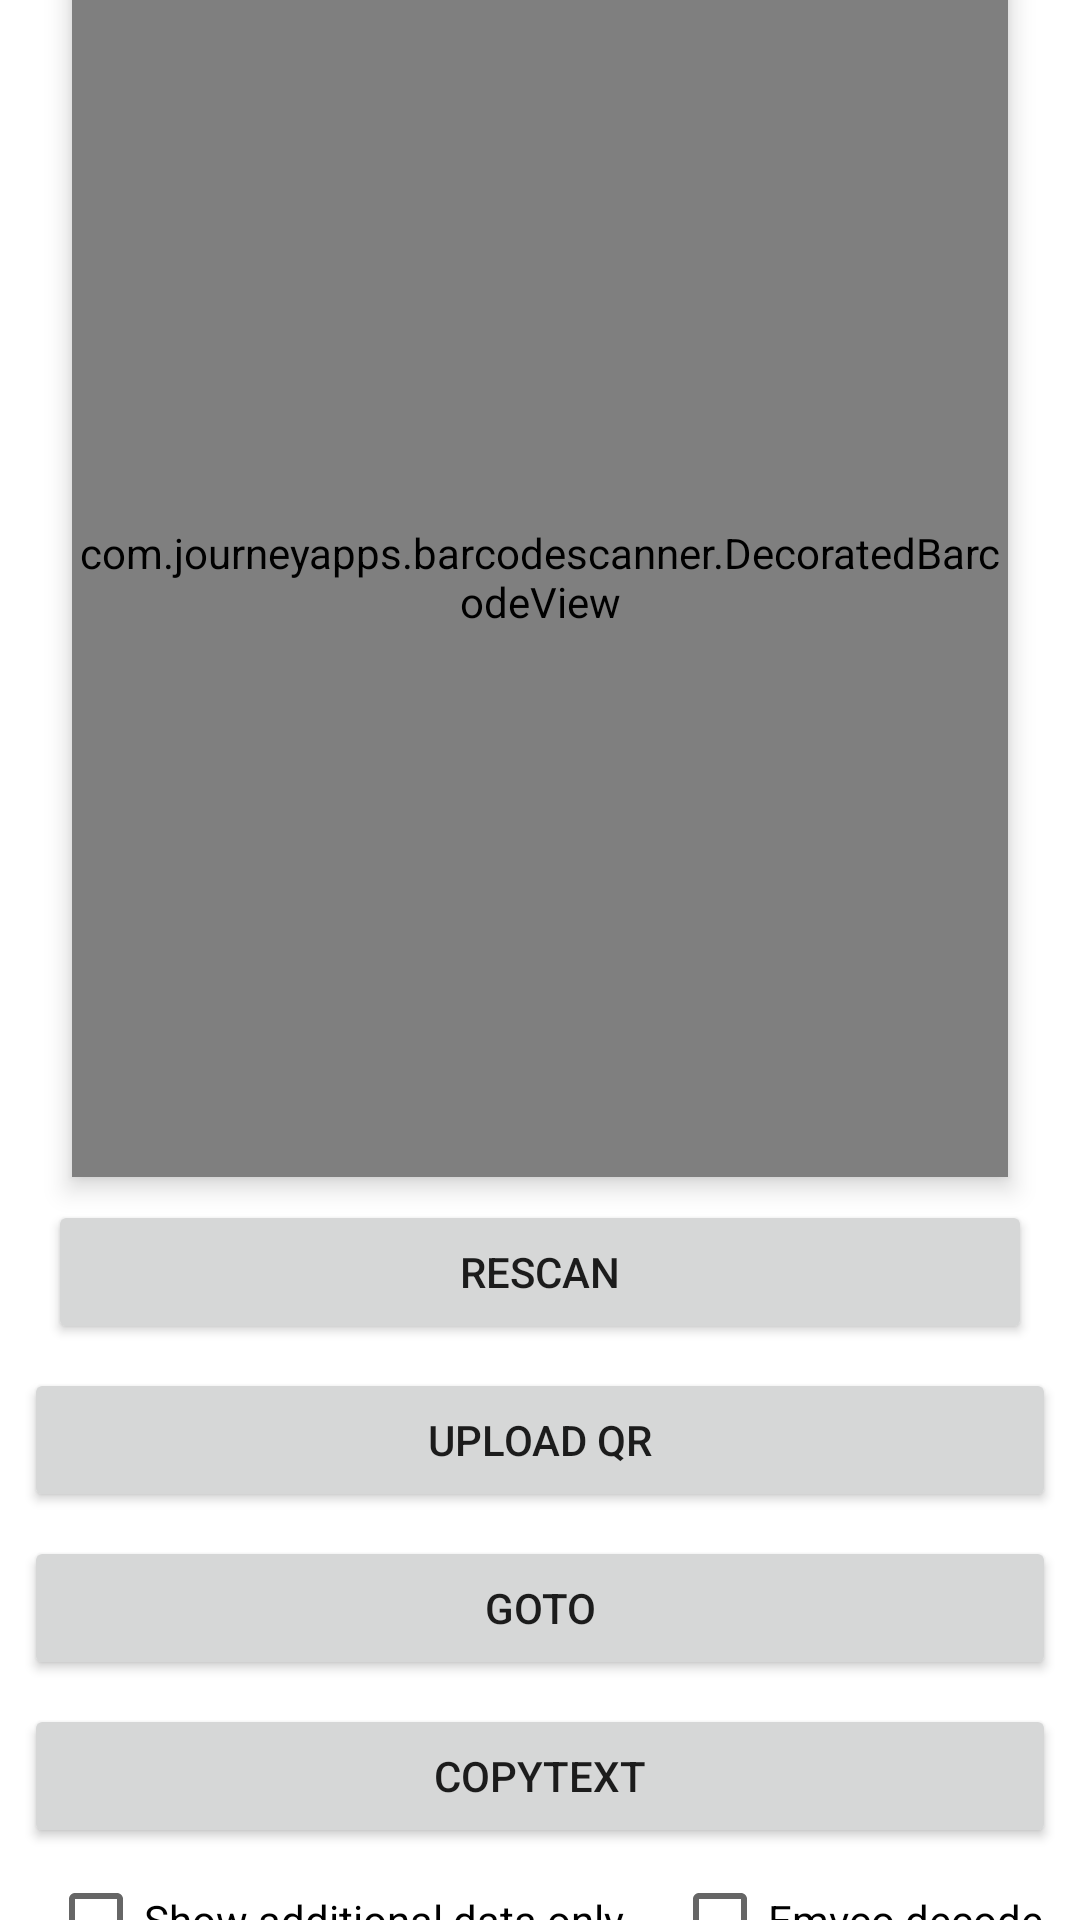

Write the Android layout XML for this screen, with the resource values it uses.
<!-- AndroidManifest.xml: application theme Theme.NetzmeOdenktools -->
<!-- res/layout/activity_scanner_qr.xml -->
<?xml version="1.0" encoding="utf-8"?>
<androidx.constraintlayout.widget.ConstraintLayout xmlns:android="http://schemas.android.com/apk/res/android"
    xmlns:app="http://schemas.android.com/apk/res-auto"
    xmlns:tools="http://schemas.android.com/tools"
    android:layout_width="match_parent"
    android:layout_height="match_parent"
    tools:context=".activity.ScannerQrActivity">

    

    

    <com.journeyapps.barcodescanner.DecoratedBarcodeView
        android:id="@+id/zxScan"
        android:layout_width="match_parent"
        android:layout_height="400dp"
        android:layout_margin="24dp"
        android:background="@null"
        android:elevation="5dp"
        android:gravity="center"
        android:orientation="vertical"
        android:visibility="visible"
        app:layout_constraintBottom_toTopOf="@+id/guideline2"
        app:layout_constraintLeft_toLeftOf="parent"
        app:layout_constraintRight_toRightOf="parent"
        app:layout_constraintTop_toTopOf="parent"
        app:zxing_framing_rect_height="400dp"
        app:zxing_framing_rect_width="400dp"
        app:zxing_use_texture_view="false" />

    

    <TextView
        android:id="@+id/tvResult"
        android:layout_width="match_parent"
        android:layout_height="300dp"
        android:gravity="center"
        android:text="RESULT"
        android:textIsSelectable="true"
        android:textSize="16sp"
        app:layout_constraintBottom_toTopOf="@+id/btnRescan"
        app:layout_constraintLeft_toLeftOf="parent"
        app:layout_constraintRight_toRightOf="parent"
        app:layout_constraintTop_toTopOf="parent" />

    <androidx.constraintlayout.widget.Guideline
        android:id="@+id/guideline2"
        android:layout_width="wrap_content"
        android:layout_height="wrap_content"
        android:orientation="horizontal"
        app:layout_constraintGuide_percent="0.6" />

    <Button
        android:id="@+id/btnRescan"
        android:layout_width="0dp"
        android:layout_height="wrap_content"
        android:layout_margin="16dp"
        android:text="Rescan"
        app:layout_constraintEnd_toEndOf="parent"
        app:layout_constraintStart_toStartOf="parent"
        app:layout_constraintTop_toTopOf="@+id/guideline2" />

    <Button
        android:id="@+id/btnUploadQR"
        android:layout_width="0dp"
        android:layout_height="wrap_content"
        android:layout_margin="8dp"
        android:text="Upload QR"
        app:layout_constraintEnd_toEndOf="parent"
        app:layout_constraintStart_toStartOf="parent"
        app:layout_constraintTop_toBottomOf="@+id/btnRescan" />

    <Button
        android:id="@+id/btnGoto"
        android:layout_width="0dp"
        android:layout_height="wrap_content"
        android:layout_margin="8dp"
        android:text="Goto"
        app:layout_constraintEnd_toEndOf="parent"
        app:layout_constraintStart_toStartOf="parent"
        app:layout_constraintTop_toBottomOf="@+id/btnUploadQR" />

    <Button
        android:id="@+id/btnCopyText"
        android:layout_width="0dp"
        android:layout_height="wrap_content"
        android:layout_margin="8dp"
        android:text="CopyText"
        app:layout_constraintEnd_toEndOf="parent"
        app:layout_constraintStart_toStartOf="parent"
        app:layout_constraintTop_toBottomOf="@+id/btnGoto" />

    <CheckBox
        android:id="@+id/chkAddtional"
        android:layout_width="wrap_content"
        android:layout_height="wrap_content"
        android:layout_marginStart="16dp"
        android:text="Show additional data only"
        app:layout_constraintStart_toStartOf="parent"
        app:layout_constraintTop_toBottomOf="@+id/btnCopyText" />

    <CheckBox
        android:id="@+id/chkEmvcoDecode"
        android:layout_width="wrap_content"
        android:layout_height="wrap_content"
        android:layout_marginStart="16dp"
        android:text="Emvco decode"
        app:layout_constraintStart_toEndOf="@+id/chkAddtional"
        app:layout_constraintTop_toBottomOf="@+id/btnCopyText" />

</androidx.constraintlayout.widget.ConstraintLayout>
<!-- resources referenced by this layout -->
<resources>
  <style name="Theme.NetzmeOdenktools" parent="Theme.MaterialComponents.DayNight.DarkActionBar">
          
          <item name="colorPrimary">@color/purple_500</item>
          <item name="colorPrimaryVariant">@color/purple_700</item>
          <item name="colorOnPrimary">@color/white</item>
          
          <item name="colorSecondary">@color/teal_200</item>
          <item name="colorSecondaryVariant">@color/teal_700</item>
          <item name="colorOnSecondary">@color/black</item>
          
          <item name="android:statusBarColor" tools:targetApi="l">?attr/colorPrimaryVariant</item>
          
      </style>
  <color name="purple_500">#FF6200EE</color>
  <color name="purple_700">#FF3700B3</color>
  <color name="white">#FFFFFFFF</color>
  <color name="teal_200">#FF03DAC5</color>
  <color name="teal_700">#FF018786</color>
  <color name="black">#FF000000</color>
</resources>
